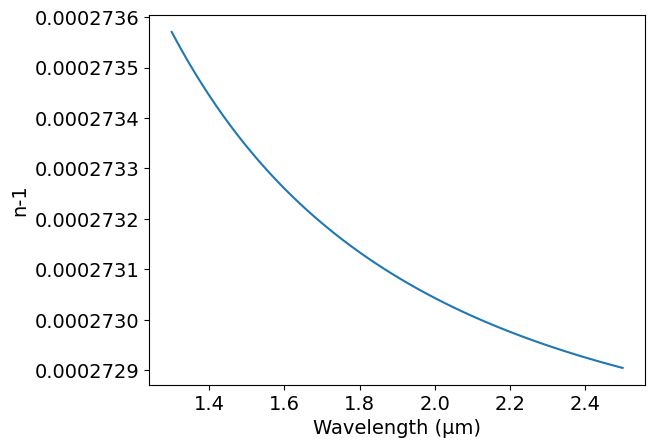

Python code for this plot:
# -*- coding: utf-8 -*-

# Del repositorio: https://github.com/polyanskiy/refractiveindex.info-scripts/tree/master/scripts

# Author: Mikhail Polyanskiy
# Last modified: 2017-11-16
# Original data: Mathar 2007, https://doi.org/10.1088/1464-4258/9/5/008

############################### 1.3-2.5 μm ####################################

import numpy as np
import matplotlib.pyplot as plt
π = np.pi

# adjustable parameters
T = 273.15+15   # Temperature: K
p = 101325      # Pressure: Pa
H = 0           # Humidity: 0-100%

# model parameters
cref = [ 0.200192e-3,  0.113474e-9,  -0.424595e-14,  0.100957e-16, -0.293315e-20,  0.307228e-24] # cm^j
cT   = [ 0.588625e-1, -0.385766e-7,   0.888019e-10, -0.567650e-13,  0.166615e-16, -0.174845e-20] # cm^j · K
cTT  = [-3.01513,      0.406167e-3,  -0.514544e-6,   0.343161e-9,  -0.101189e-12,  0.106749e-16] # cm^j · K^2
cH   = [-0.103945e-7,  0.136858e-11, -0.171039e-14,  0.112908e-17, -0.329925e-21,  0.344747e-25] # cm^j · %^-1
cHH  = [ 0.573256e-12, 0.186367e-16, -0.228150e-19,  0.150947e-22, -0.441214e-26,  0.461209e-30] # cm^j · %^-2
cp   = [ 0.267085e-8,  0.135941e-14,  0.135295e-18,  0.818218e-23, -0.222957e-26,  0.249964e-30] # cm^j · Pa^-1
cpp  = [ 0.609186e-17, 0.519024e-23, -0.419477e-27,  0.434120e-30, -0.122445e-33,  0.134816e-37] # cm^j · Pa^-2
cTH  = [ 0.497859e-4, -0.661752e-8,   0.832034e-11, -0.551793e-14,  0.161899e-17, -0.169901e-21] # cm^j · K · %^-1
cTp  = [ 0.779176e-6,  0.396499e-12,  0.395114e-16,  0.233587e-20, -0.636441e-24,  0.716868e-28] # cm^j · K · Pa^-1
cHp  = [-0.206567e-15, 0.106141e-20, -0.149982e-23,  0.984046e-27, -0.288266e-30,  0.299105e-34] # cm^j · %^-1 · Pa^-1
σref = 1e4/2.25    # cm^−1
Tref = 273.15+17.5 # K
pref = 75000       # Pa
Href = 10          #%

# model
def n(λ):
    σ = 1e4/λ # cm^-1
    n = 1
    for j in range(0, 6):
        n += ( cref[j] + cT[j]*(1/T-1/Tref) + cTT[j]*(1/T-1/Tref)**2
            + cH[j]*(H-Href) + cHH[j]*(H-Href)**2
            + cp[j]*(p-pref) + cpp[j]*(p-pref)**2
            + cTH[j]*(1/T-1/Tref)*(H-Href)
            + cTp[j]*(1/T-1/Tref)*(p-pref)
            + cHp[j]*(H-Href)*(p-pref) ) * (σ-σref)**j   
    return n 


# output - modify code below the line to match your needs
###############################################################################
    
λ = np.arange(1.30, 2.501, 0.01)
n = n(λ)

# write data file
file = open('out.txt', 'w')
for i in range(0, len(λ)):
    file.write('\n        {:.2f} {:.12f}'.format(λ[i],n[i]))
file.close()
    
#plot n vs μm
plt.rc('font', family='Arial', size='14')
plt.figure()
plt.plot(λ, n-1)
plt.xlabel('Wavelength (μm)')
plt.ylabel('n-1')
